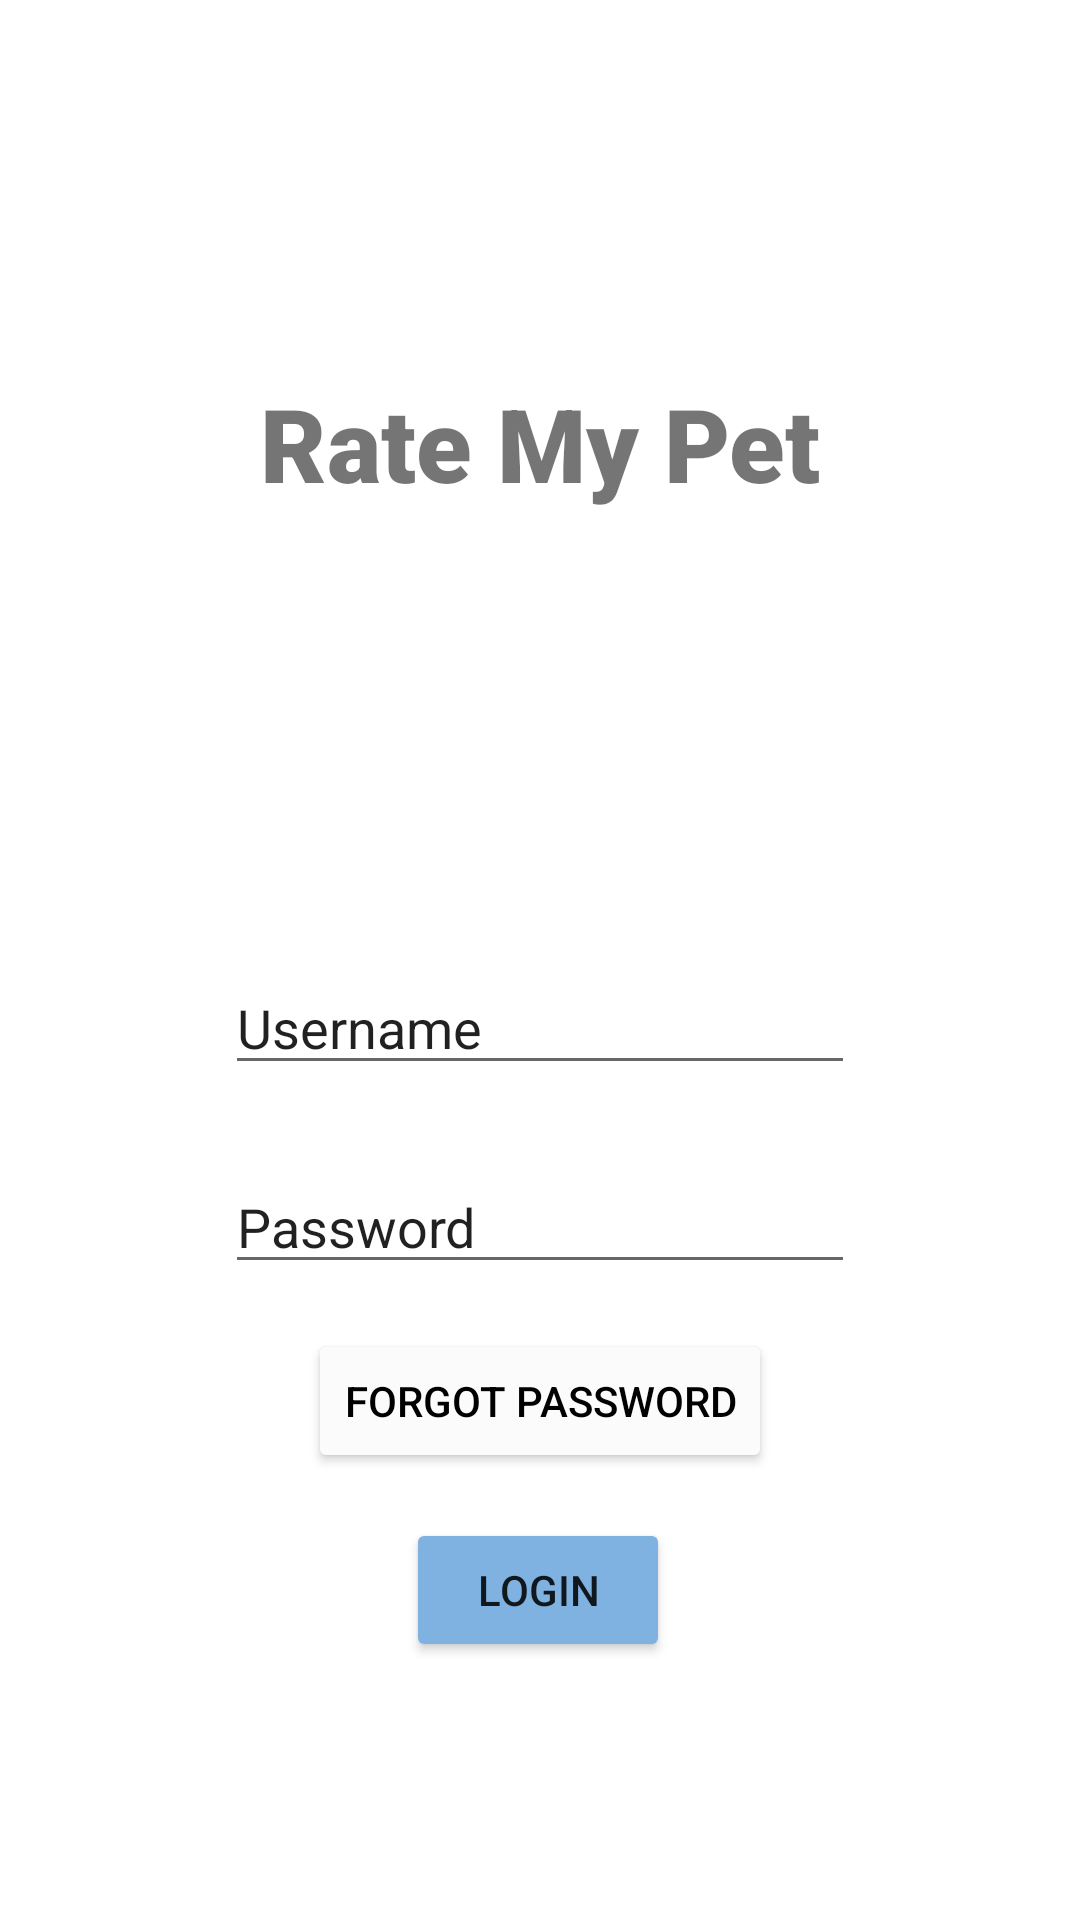

Here is an Android app screen rendered from its layout file. Give the layout XML and the strings, colors and styles it references.
<!-- AndroidManifest.xml: application theme Theme.RateMyPet -->
<!-- res/layout/activity_main.xml -->
<?xml version="1.0" encoding="utf-8"?>
<androidx.constraintlayout.widget.ConstraintLayout xmlns:android="http://schemas.android.com/apk/res/android"
    xmlns:app="http://schemas.android.com/apk/res-auto"
    xmlns:tools="http://schemas.android.com/tools"
    android:layout_width="match_parent"
    android:layout_height="match_parent"
    android:backgroundTint="@color/white"
    tools:context=".MainActivity">

    <TextView
        android:id="@+id/textView"
        android:layout_width="wrap_content"
        android:layout_height="wrap_content"
        android:layout_marginTop="125dp"
        android:fontFamily="sans-serif-black"
        android:text="Rate My Pet"
        android:textSize="34sp"
        app:layout_constraintEnd_toEndOf="parent"
        app:layout_constraintStart_toStartOf="parent"
        app:layout_constraintTop_toTopOf="parent" />

    <EditText
        android:id="@+id/editTextTextPersonName"
        android:layout_width="wrap_content"
        android:layout_height="wrap_content"
        android:layout_marginTop="150dp"
        android:ems="10"
        android:inputType="textPersonName"
        android:text="Username"
        app:layout_constraintEnd_toEndOf="parent"
        app:layout_constraintStart_toStartOf="parent"
        app:layout_constraintTop_toBottomOf="@+id/textView" />

    <EditText
        android:id="@+id/editTextTextPersonName2"
        android:layout_width="wrap_content"
        android:layout_height="wrap_content"
        android:layout_marginTop="25dp"
        android:ems="10"
        android:inputType="textPersonName"
        android:text="Password"
        app:layout_constraintEnd_toEndOf="parent"
        app:layout_constraintStart_toStartOf="parent"
        app:layout_constraintTop_toBottomOf="@+id/editTextTextPersonName" />

    <Button
        android:id="@+id/buttonLogin"
        android:layout_width="wrap_content"
        android:layout_height="48dp"
        android:layout_marginTop="15dp"
        android:backgroundTint="#7FB2E1"
        android:text="Login"
        app:layout_constraintEnd_toEndOf="parent"
        app:layout_constraintHorizontal_bias="0.498"
        app:layout_constraintStart_toStartOf="parent"
        app:layout_constraintTop_toBottomOf="@+id/buttonForgotPassword"
        android:onClick="onLogin" />

    <Button
        android:id="@+id/buttonForgotPassword"
        android:layout_width="wrap_content"
        android:layout_height="wrap_content"
        android:layout_marginTop="15dp"
        android:backgroundTint="#FBFBFB"
        android:text="Forgot Password"
        android:textColor="#000000"
        app:layout_constraintEnd_toEndOf="parent"
        app:layout_constraintStart_toStartOf="parent"
        app:layout_constraintTop_toBottomOf="@+id/editTextTextPersonName2"
        android:onClick="onResetPassword"/>
</androidx.constraintlayout.widget.ConstraintLayout>
<!-- resources referenced by this layout -->
<resources>
  <style name="Theme.RateMyPet" parent="Theme.MaterialComponents.DayNight.DarkActionBar">
          
          <item name="colorPrimary">@color/purple_500</item>
          <item name="colorPrimaryVariant">@color/purple_700</item>
          <item name="colorOnPrimary">@color/white</item>
          
          <item name="colorSecondary">@color/teal_200</item>
          <item name="colorSecondaryVariant">@color/teal_700</item>
          <item name="colorOnSecondary">@color/black</item>
          
          <item name="android:statusBarColor" tools:targetApi="l">?attr/colorPrimaryVariant</item>
          
      </style>
  <!-- not gathered from this repository: default colours our renderer supplied (Android Studio template values) -->
  <color name="purple_500">#FF6200EE</color>
  <color name="purple_700">#FF3700B3</color>
  <color name="teal_200">#FF03DAC5</color>
  <color name="teal_700">#FF018786</color>
  <color name="black">#FF000000</color>
  <color name="white">#FFFFFFFF</color>
</resources>
